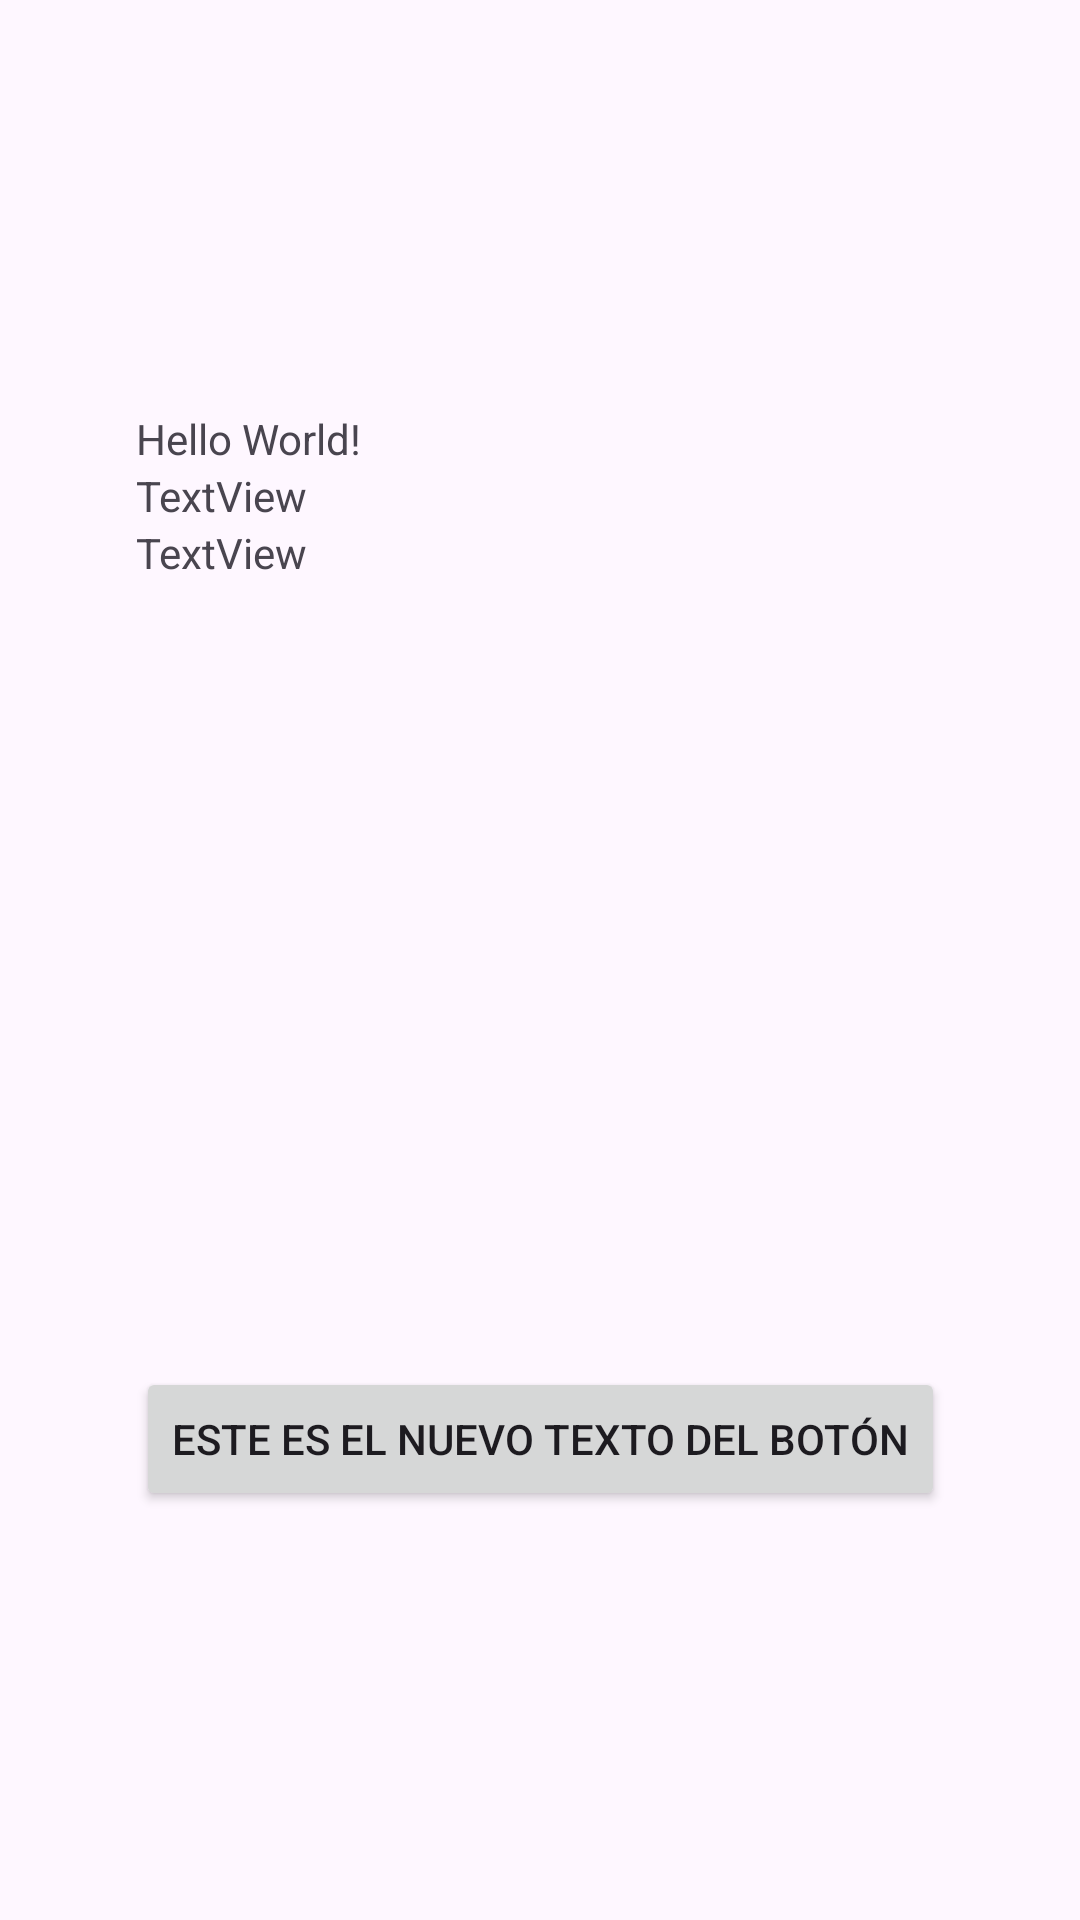

This screen was rendered from an Android layout file. Write that file and the resources it references.
<!-- AndroidManifest.xml: application theme Theme.RepasoClase -->
<!-- res/layout/activity_main.xml -->
<?xml version="1.0" encoding="utf-8"?>
<androidx.constraintlayout.widget.ConstraintLayout xmlns:android="http://schemas.android.com/apk/res/android"
    xmlns:app="http://schemas.android.com/apk/res-auto"
    xmlns:tools="http://schemas.android.com/tools"
    android:layout_width="match_parent"
    android:layout_height="match_parent"
    tools:context=".MainActivity">

    <LinearLayout
        android:layout_width="wrap_content"
        android:layout_height="wrap_content"
        android:orientation="vertical"
        app:layout_constraintBottom_toBottomOf="parent"
        app:layout_constraintEnd_toEndOf="parent"
        app:layout_constraintStart_toStartOf="parent"
        app:layout_constraintTop_toTopOf="parent">

        <TextView
            android:layout_width="wrap_content"
            android:layout_height="wrap_content"
            android:text="Hello World!" />

        <ScrollView
            android:layout_width="match_parent"
            android:layout_height="300dp">

            <LinearLayout
                android:layout_width="match_parent"
                android:layout_height="wrap_content"
                android:orientation="vertical">

                <LinearLayout
                    android:layout_width="match_parent"
                    android:layout_height="match_parent"
                    android:layout_weight="1"
                    android:orientation="vertical">

                    <ImageView
                        android:id="@+id/imageView11"
                        android:layout_width="match_parent"
                        android:layout_height="wrap_content"
                        android:layout_weight="1"
                        android:src="@drawable/ic_launcher_foreground" />

                    <TextView
                        android:id="@+id/textView"
                        android:layout_width="wrap_content"
                        android:layout_height="wrap_content"
                        android:layout_weight="1"
                        android:text="TextView" />
                </LinearLayout>

                <LinearLayout
                    android:layout_width="match_parent"
                    android:layout_height="match_parent"
                    android:layout_weight="1"
                    android:orientation="vertical">

                    <ImageView
                        android:id="@+id/imageView11"
                        android:layout_width="match_parent"
                        android:layout_height="wrap_content"
                        android:layout_weight="1"
                        android:src="@drawable/ic_launcher_foreground" />

                    <TextView
                        android:id="@+id/textView"
                        android:layout_width="wrap_content"
                        android:layout_height="wrap_content"
                        android:layout_weight="1"
                        android:text="TextView" />
                </LinearLayout>

                <ImageView
                    android:id="@+id/imageView8"
                    android:layout_width="match_parent"
                    android:layout_height="wrap_content"
                    android:layout_weight="1"
                    android:src="@drawable/ic_launcher_foreground" />

                <ImageView
                    android:id="@+id/imageView14"
                    android:layout_width="match_parent"
                    android:layout_height="wrap_content"
                    android:layout_weight="1"
                    android:src="@drawable/ic_launcher_foreground" />

                <ImageView
                    android:id="@+id/imageView12"
                    android:layout_width="match_parent"
                    android:layout_height="wrap_content"
                    android:layout_weight="1"
                    android:src="@drawable/ic_launcher_foreground" />

                <ImageView
                    android:id="@+id/imageView13"
                    android:layout_width="match_parent"
                    android:layout_height="wrap_content"
                    android:layout_weight="1"
                    android:src="@drawable/ic_launcher_foreground" />

                <ImageView
                    android:id="@+id/imageView9"
                    android:layout_width="match_parent"
                    android:layout_height="wrap_content"
                    android:layout_weight="1"
                    android:src="@drawable/ic_launcher_foreground" />

                <ImageView
                    android:id="@+id/imageView10"
                    android:layout_width="match_parent"
                    android:layout_height="wrap_content"
                    android:layout_weight="1"
                    android:src="@drawable/ic_launcher_foreground" />

            </LinearLayout>
        </ScrollView>

        <Button
            android:id="@+id/button"
            android:layout_width="wrap_content"
            android:layout_height="wrap_content"
            android:text="Este es el nuevo texto del botón" />
    </LinearLayout>

</androidx.constraintlayout.widget.ConstraintLayout>
<!-- resources referenced by this layout -->
<resources>
  <style name="Theme.RepasoClase" parent="Base.Theme.RepasoClase" />
  <style name="Base.Theme.RepasoClase" parent="Theme.Material3.DayNight.NoActionBar">
          
          
      </style>
</resources>
